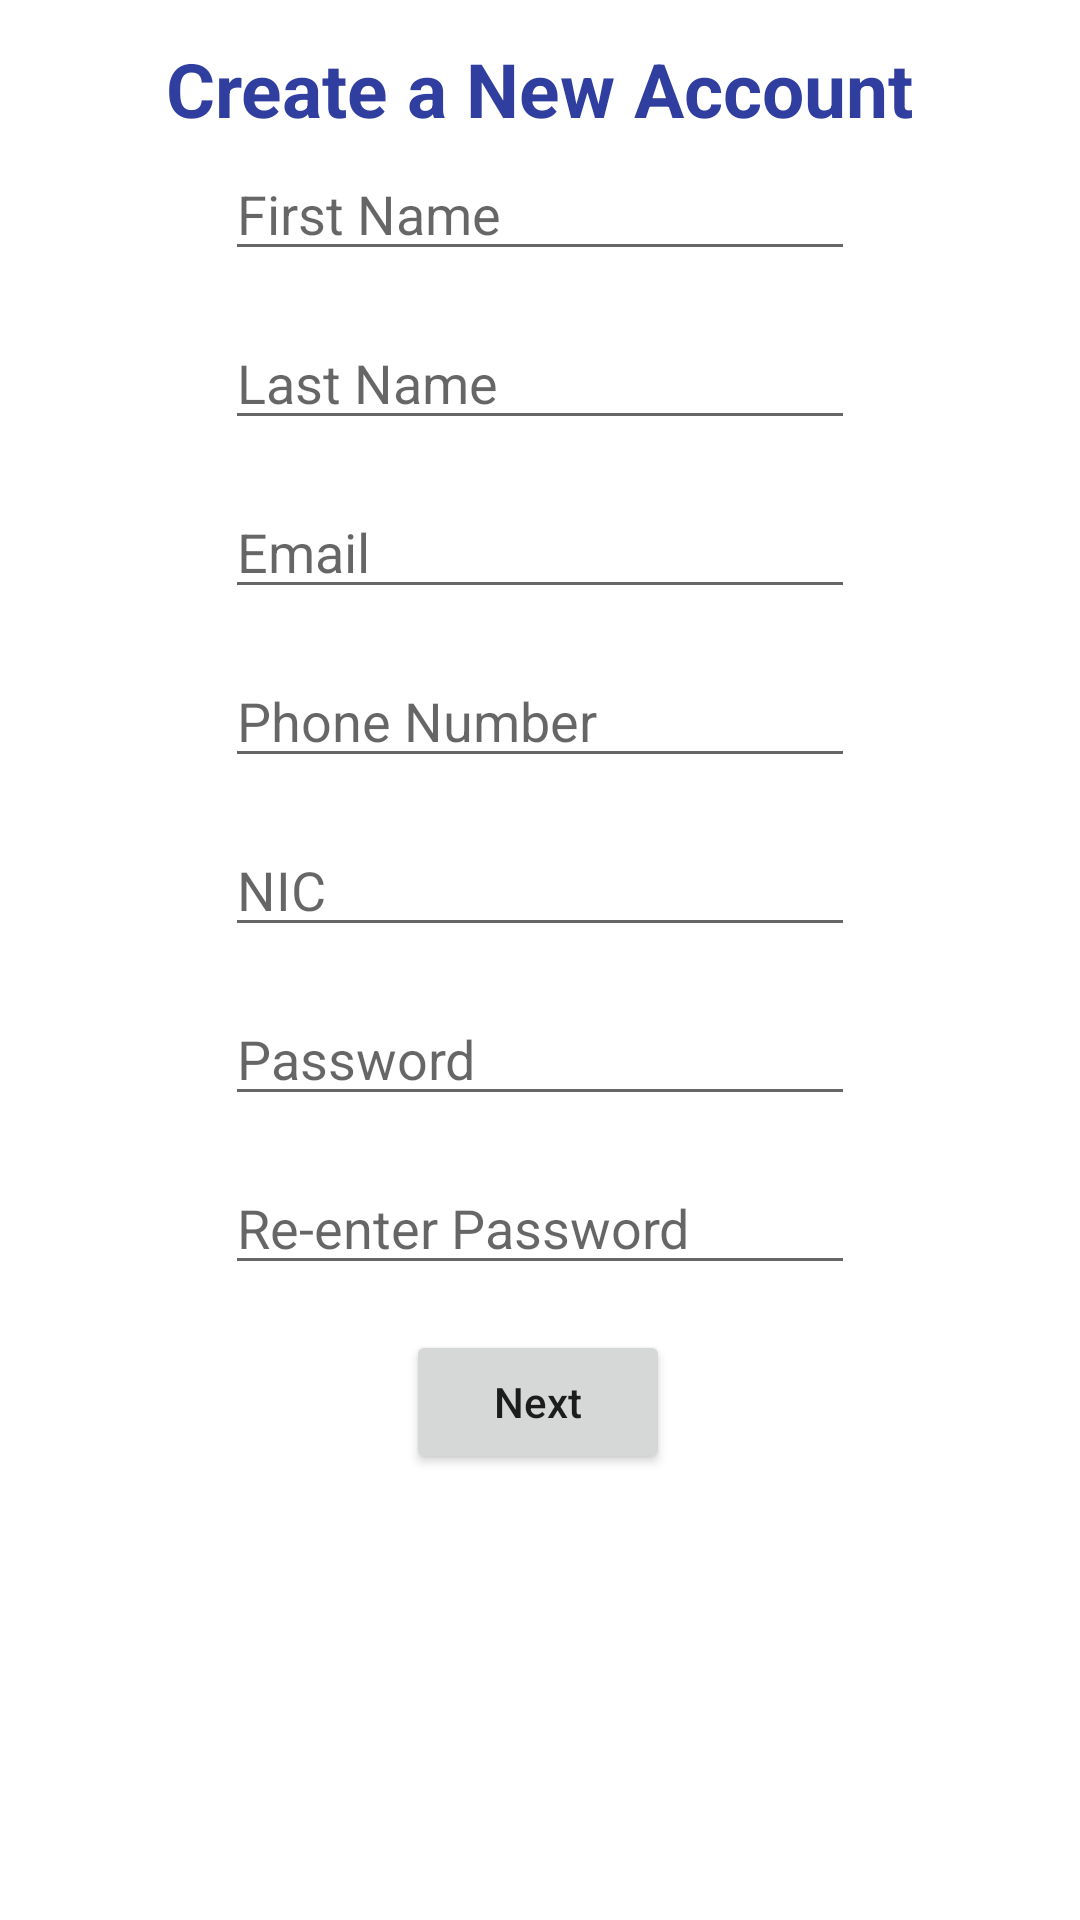

The Android layout XML behind this screen, and the referenced resources:
<!-- AndroidManifest.xml: application theme Theme.Smartricecare -->
<!-- res/layout/activity_register.xml -->
<?xml version="1.0" encoding="utf-8"?>
<androidx.constraintlayout.widget.ConstraintLayout xmlns:android="http://schemas.android.com/apk/res/android"
    xmlns:app="http://schemas.android.com/apk/res-auto"
    xmlns:tools="http://schemas.android.com/tools"
    android:layout_width="match_parent"
    android:layout_height="match_parent"
    tools:context=".RegisterActivity">

        <TextView
            android:id="@+id/textView"
            android:layout_width="wrap_content"
            android:layout_height="wrap_content"
            android:layout_marginTop="80dp"
            android:layout_marginBottom="70dp"
            android:text="Create a New Account"
            android:textColor="#303F9F"
            android:textSize="25sp"
            android:textStyle="bold"
            app:layout_constraintBottom_toTopOf="@+id/firstName"
            app:layout_constraintEnd_toEndOf="parent"
            app:layout_constraintStart_toStartOf="parent"
            app:layout_constraintTop_toTopOf="parent" />

        <EditText
            android:id="@+id/firstName"
            android:layout_width="wrap_content"
            android:layout_height="wrap_content"
            android:layout_marginTop="200dp"
            android:ems="10"
            android:hint="First Name"
            android:inputType="textPersonName"
            app:layout_constraintBottom_toTopOf="@+id/lastName"
            app:layout_constraintEnd_toEndOf="parent"
            app:layout_constraintStart_toStartOf="parent"
            app:layout_constraintTop_toTopOf="parent"
            app:layout_constraintVertical_bias="0.13" />

        <EditText
            android:id="@+id/lastName"
            android:layout_width="wrap_content"
            android:layout_height="wrap_content"
            android:ems="10"
            android:layout_marginTop="15dp"
            android:hint="Last Name"
            android:inputType="textPersonName"
            app:layout_constraintBottom_toTopOf="@+id/emailAddress"
            app:layout_constraintEnd_toEndOf="parent"
            app:layout_constraintStart_toStartOf="parent"
            app:layout_constraintTop_toBottomOf="@id/firstName"
            app:layout_constraintVertical_bias="0.13" />

        <EditText
            android:id="@+id/emailAddress"
            android:layout_width="wrap_content"
            android:layout_height="wrap_content"
            android:ems="10"
            android:layout_marginTop="15dp"
            android:hint="Email"
            android:inputType="textEmailAddress"
            app:layout_constraintBottom_toTopOf="@+id/phoneNumber"
            app:layout_constraintEnd_toEndOf="parent"
            app:layout_constraintStart_toStartOf="parent"
            app:layout_constraintTop_toBottomOf="@+id/lastName" />

        <EditText
            android:id="@+id/phoneNumber"
            android:layout_width="wrap_content"
            android:layout_height="wrap_content"
            android:ems="10"
            android:layout_marginTop="15dp"
            android:hint="Phone Number"
            android:inputType="phone"
            app:layout_constraintBottom_toTopOf="@+id/nic"
            app:layout_constraintEnd_toEndOf="parent"
            app:layout_constraintStart_toStartOf="parent"
            app:layout_constraintTop_toBottomOf="@+id/emailAddress" />

        <EditText
            android:id="@+id/nic"
            android:layout_width="wrap_content"
            android:layout_height="wrap_content"
            android:layout_marginTop="15dp"
            android:ems="10"
            android:hint="NIC"
            android:inputType="text"
            app:layout_constraintBottom_toTopOf="@id/password"
            app:layout_constraintEnd_toEndOf="parent"
            app:layout_constraintStart_toStartOf="parent"
            app:layout_constraintTop_toBottomOf="@id/phoneNumber"
            app:layout_constraintVertical_bias="0.13" />


        <EditText
            android:id="@+id/password"
            android:layout_width="wrap_content"
            android:layout_height="wrap_content"
            android:ems="10"
            android:layout_marginTop="15dp"
            android:hint="Password"
            android:inputType="textPassword"
            app:layout_constraintBottom_toTopOf="@+id/rePassword"
            app:layout_constraintEnd_toEndOf="parent"
            app:layout_constraintStart_toStartOf="parent"
            app:layout_constraintTop_toBottomOf="@+id/nic" />

        <EditText
            android:id="@+id/rePassword"
            android:layout_width="wrap_content"
            android:layout_height="wrap_content"
            android:ems="10"
            android:layout_marginTop="15dp"
            android:hint="Re-enter Password"
            android:inputType="textPassword"
            app:layout_constraintBottom_toTopOf="@+id/buttonNext"
            app:layout_constraintEnd_toEndOf="parent"
            app:layout_constraintStart_toStartOf="parent"
            app:layout_constraintTop_toBottomOf="@+id/password" />

        <Button
            android:id="@+id/buttonNext"
            android:layout_width="wrap_content"
            android:layout_height="wrap_content"
            android:layout_marginBottom="300dp"
            android:layout_marginTop="15dp"
            android:text="Next"
            android:textAllCaps="false"
            app:layout_constraintBottom_toBottomOf="parent"
            app:layout_constraintEnd_toEndOf="parent"
            app:layout_constraintHorizontal_bias="0.498"
            app:layout_constraintStart_toStartOf="parent"
            app:layout_constraintTop_toBottomOf="@+id/rePassword" />

</androidx.constraintlayout.widget.ConstraintLayout>
<!-- resources referenced by this layout -->
<resources>
  <style name="Theme.Smartricecare" parent="Theme.MaterialComponents.DayNight.DarkActionBar">
          
          <item name="colorPrimary">@color/green_500</item>
          <item name="colorPrimaryVariant">@color/green_800</item>
          <item name="colorOnPrimary">@color/white</item>
          
          <item name="colorSecondary">@color/orange_200</item>
          <item name="colorSecondaryVariant">@color/orange_900</item>
          <item name="colorOnSecondary">@color/black</item>
          
          <item name="android:statusBarColor" tools:targetApi="l">?attr/colorPrimaryVariant</item>
          
      </style>
  <color name="green_500">#4CAF50</color>
  <color name="green_800">#2E7D32</color>
  <color name="white">#FFFFFFFF</color>
  <color name="orange_200">#FFAB91</color>
  <color name="orange_900">#E65100</color>
  <color name="black">#FF000000</color>
</resources>
